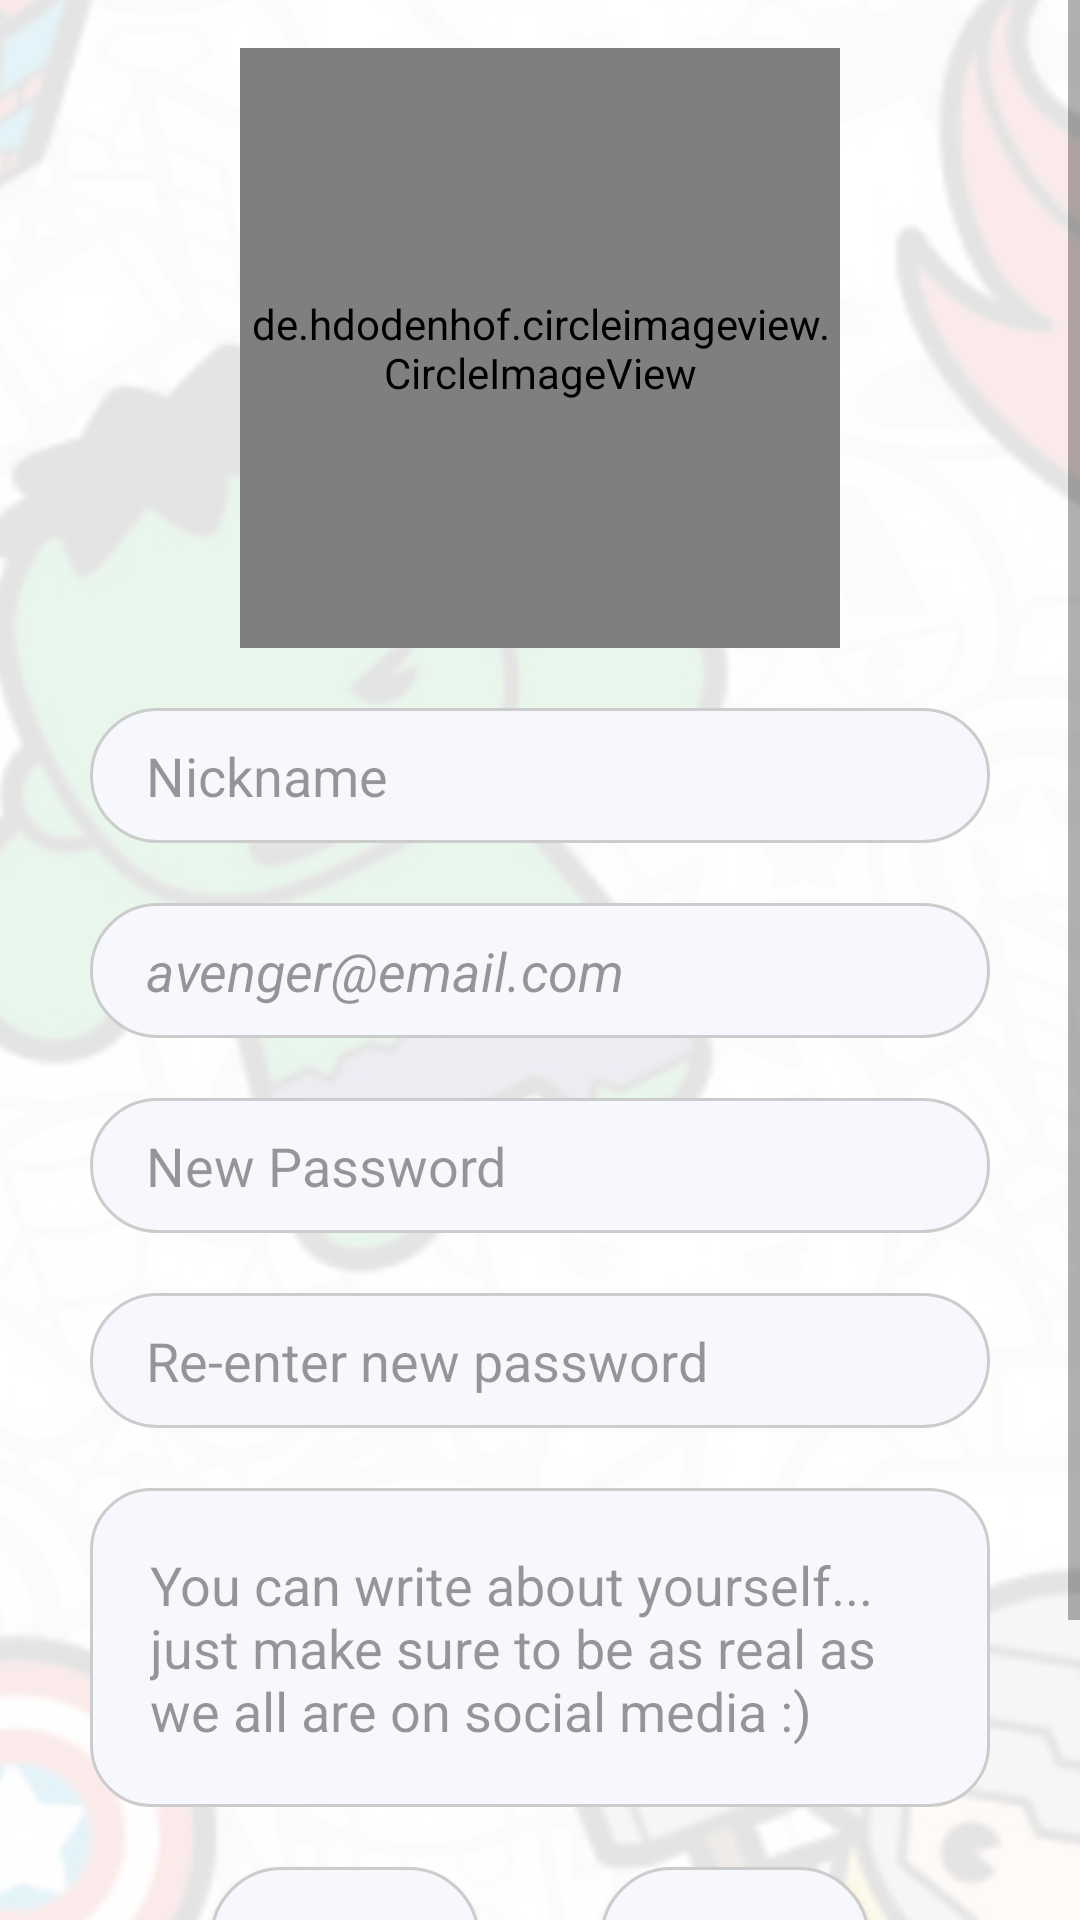

Layout XML and referenced resources for this Android screen:
<!-- AndroidManifest.xml: application theme Theme.Chappar10 -->
<!-- res/layout/fragment_settings.xml -->
<?xml version="1.0" encoding="utf-8"?>
<LinearLayout xmlns:android="http://schemas.android.com/apk/res/android"
    xmlns:app="http://schemas.android.com/apk/res-auto"
    xmlns:tools="http://schemas.android.com/tools"
    android:layout_width="match_parent"
    android:layout_height="match_parent"
    android:background="@drawable/background_hulk"
    android:orientation="vertical"
    android:gravity="center"
    tools:context=".ui.fragments.SettingsFragment">

    <ScrollView
        android:layout_width="match_parent"
        android:layout_height="match_parent">

    <LinearLayout
        android:layout_width="match_parent"
        android:layout_height="match_parent"
        android:gravity="center"
        android:orientation="vertical">




    <de.hdodenhof.circleimageview.CircleImageView xmlns:app="http://schemas.android.com/apk/res-auto"
        android:id="@+id/profile_img"
        android:layout_width="200dp"
        android:layout_height="200dp"
        android:layout_marginTop="16dp"
        android:src="@drawable/defaul"
        app:civ_border_color="#FF000000"
        app:civ_border_width="2dp"
        app:layout_constraintEnd_toEndOf="parent"
        app:layout_constraintStart_toStartOf="parent"
        app:layout_constraintTop_toTopOf="parent" />


    
    <EditText
        android:id="@+id/editTextNickName"
        android:layout_width="300dp"
        android:layout_height="45dp"
        android:layout_marginTop="20dp"
        android:background="@drawable/login_border_button"
        android:hint="  Nickname"
        android:inputType="text"
        android:padding="10dp"
        android:textColor="@color/my_buble_message"
        android:textColorHint="@color/black_alpha40" />

    <EditText
        android:id="@+id/editTextEmail"
        android:layout_width="300dp"
        android:layout_height="45dp"
        android:layout_marginTop="20dp"
        android:background="@drawable/login_border_button"
        android:hint="  avenger@email.com"
        android:inputType="textEmailAddress"
        android:focusable="false"
        android:textStyle="italic"
        android:padding="10dp"
        android:textColor="#5CAEEF"
        android:textColorHint="@color/black_alpha40" />

    
    <EditText
        android:id="@+id/editTextPassword"
        android:layout_width="300dp"
        android:layout_height="45dp"
        android:layout_marginTop="20dp"
        android:background="@drawable/login_border_button"
        android:hint="  New Password"
        android:inputType="textPassword"
        android:padding="10dp"
        android:textColor="@color/my_buble_message"
        android:textColorHint="@color/black_alpha40" />

    <EditText
        android:id="@+id/editTextConfirmPassword"
        android:layout_width="300dp"
        android:layout_height="45dp"
        android:layout_marginTop="20dp"
        android:background="@drawable/login_border_button"
        android:hint="  Re-enter new password"
        android:inputType="textPassword"
        android:padding="10dp"
        android:textColor="@color/my_buble_message"
        android:textColorHint="@color/black_alpha40" />


    <EditText
        android:id="@+id/editTextBio"
        android:layout_width="300dp"
        android:layout_height="wrap_content"
        android:layout_marginTop="20dp"
        android:background="@drawable/bio_border_button"
        android:inputType="text|textMultiLine"
        android:gravity="top"
        android:padding="20dp"
        android:ellipsize="end"
        android:maxLines="3"
        android:textColor="@color/my_buble_message"
        android:hint="You can write about yourself... just make sure to be as real as we all are on social media :)"
        android:textColorHint="@color/black_alpha40" />

    <LinearLayout
        android:paddingHorizontal="50dp"
        android:layout_marginBottom="0dp"
        android:layout_width="match_parent"
        android:layout_height="wrap_content">

        <Button
            android:layout_marginHorizontal="20dp"
            android:id="@+id/cancel_button"
            android:theme="@style/Theme.Design"
            android:layout_width="0dp"
            android:layout_weight="1"
            android:layout_height="wrap_content"
            android:layout_marginTop="20dp"
            android:background="@drawable/login_border_button"
            android:backgroundTintMode="add"
            android:text="Cancel"
            android:textColor="@color/white" />
        <Button
            android:layout_marginHorizontal="20dp"
            android:id="@+id/update_button"
            android:layout_width="0dp"
            android:layout_weight="1"
            android:layout_height="wrap_content"
            android:layout_marginTop="20dp"
            android:background="@drawable/login_border_button"
            android:backgroundTintMode="add"
            android:text="Update"
            android:textColor="@color/white" />
    </LinearLayout>

    <Button
        android:id="@+id/delete_button"
        android:layout_width="270dp"
        android:layout_height="wrap_content"
        android:layout_margin="20dp"
        android:background="@drawable/login_border_button"
        android:backgroundTintMode="add"
        android:text="Delete Account"
        android:textColor="@color/white" />

    </LinearLayout>
</ScrollView>
</LinearLayout>
<!-- resources referenced by this layout -->
<resources>
  <color name="black_alpha40">#66000000</color>
  <color name="my_buble_message">#2196f3</color>
  <color name="white">#ffffff</color>
  <!-- drawable background_hulk (drawable) -->
  <?xml version="1.0" encoding="utf-8"?>
  <bitmap xmlns:android="http://schemas.android.com/apk/res/android"
      android:src="@drawable/hulk_patterns"
      android:antialias="true"
      android:dither="true"
      android:filter="true"
      android:gravity="center"
      android:tileMode="disabled"
      android:width="48dp"
      android:height="48dp"
      android:alpha="0.1">
  </bitmap>
  <!-- drawable bio_border_button (drawable) -->
  <?xml version="1.0" encoding="utf-8"?>
  <shape
      xmlns:android="http://schemas.android.com/apk/res/android"
      android:shape="rectangle">
      <corners
          android:radius="20dp" />
      <solid android:color="#F7F8FD"/>
      <stroke android:width="1dp" android:color="#cccccc"/>
  </shape>
  <!-- drawable login_border_button (drawable) -->
  <?xml version="1.0" encoding="utf-8"?>
  <shape
      xmlns:android="http://schemas.android.com/apk/res/android"
      android:shape="rectangle">
      <corners
          android:radius="50dp" />
      <solid android:color="#F7F8FD"/>
      <stroke android:width="1dp" android:color="#cccccc"/>
  </shape>
  <style name="Theme.Chappar10" parent="Theme.MaterialComponents.DayNight.NoActionBar">
          
          <item name="colorPrimary">@color/Esmerald_green</item>
          <item name="colorPrimaryVariant">#8dbea0</item>
          <item name="colorOnPrimary">@color/Coffee_Pot</item>
          
          <item name="colorSecondary">@color/design_default_color_background</item>
          <item name="colorSecondaryVariant">@color/cardview_shadow_end_color</item>
          <item name="colorOnSecondary">@color/design_default_color_secondary_variant</item>
          
          <item name="android:statusBarColor">?attr/colorPrimaryVariant</item>
          
      </style>
  <!-- drawable hulk_patterns: jpeg bitmap (drawable-v24, 414362 bytes) -->
  <color name="Esmerald_green">#5CA277</color>
  <color name="Coffee_Pot">#988686</color>
</resources>
